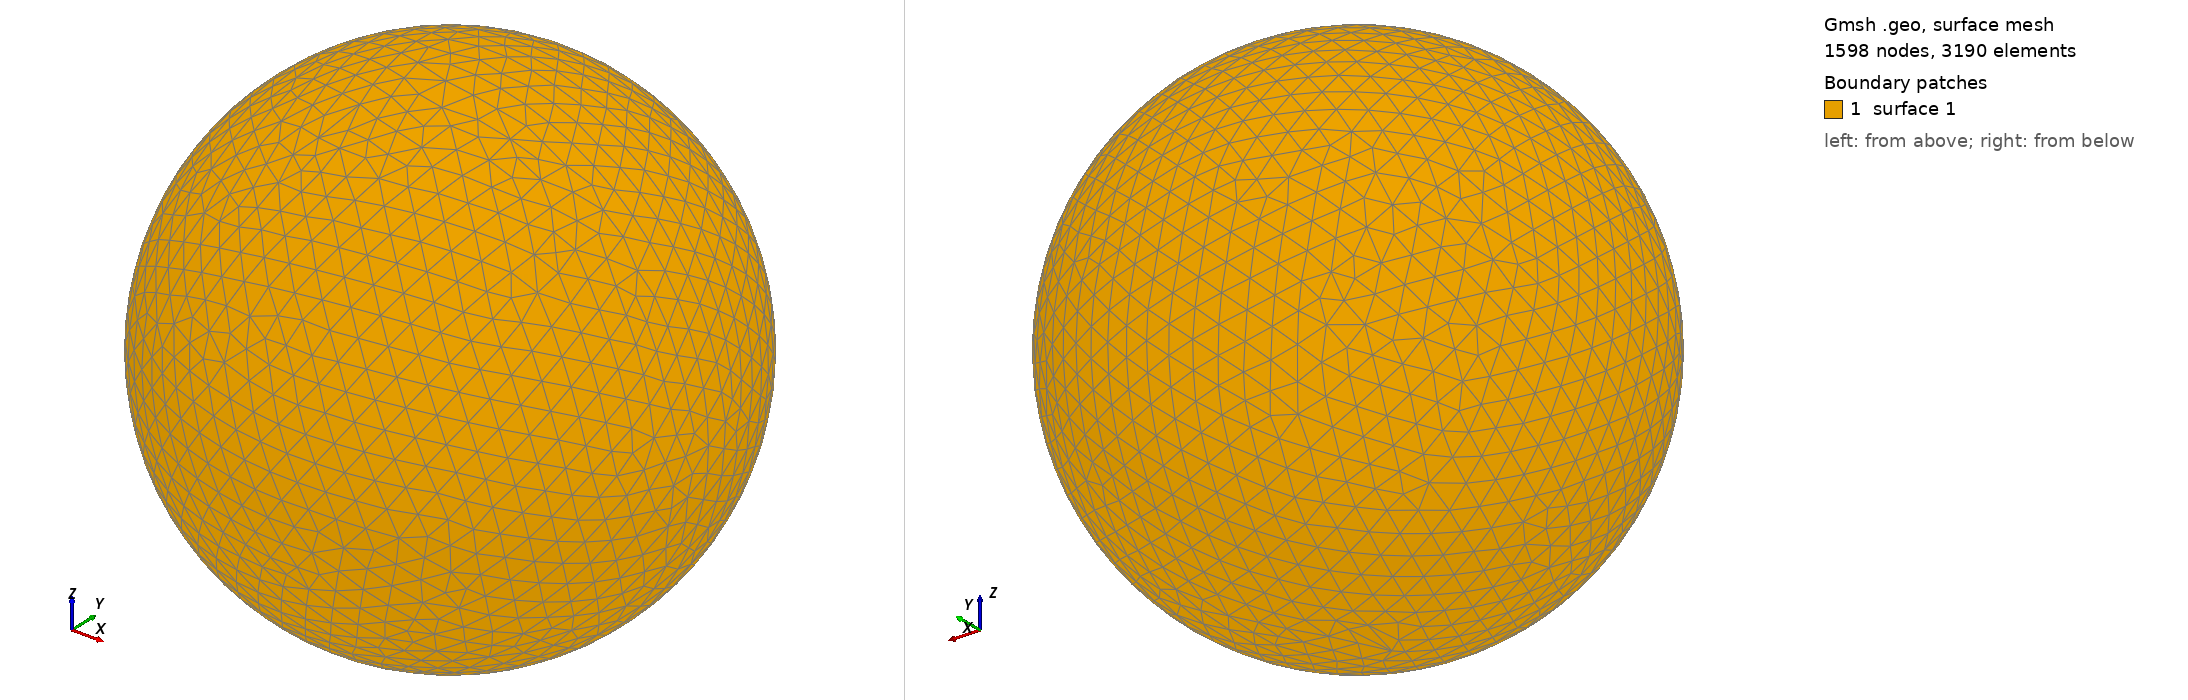

Gmsh geometry script, surface-meshed: 1598 nodes, 3190 surface elements. Boundary patches (legend numbers): 1 surface 1. Left view from above one corner, right view from below the opposite corner. The script declares no physical surfaces, so the legend lists its geometric surfaces. The drawing asked Gmsh for element sizes between 1% and 20% of the model's largest extent; the script's own settings can give other sizes.

=== shot1244.geo (drawn) ===
SetFactory("OpenCASCADE");
Point(1) = {0,0,0,0};
Sphere(1) = {0,0,0,0.03187000};
MeshSize{ PointsOf{ Surface{:}; } } = 0.003187000;
Mesh.ElementOrder=1;
Mesh.Format=39;
